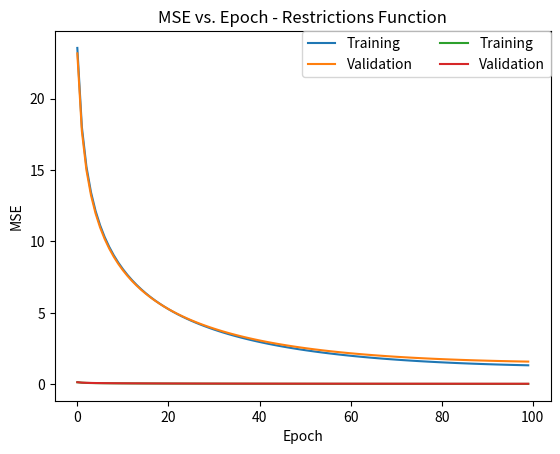

Reproduce this figure in Python.
"""
Project - Part C: Neural Networks
[redacted]
"""

############################################
##### Initial Setup
############################################

import numpy as np
import matplotlib.pyplot as plt
import math

RANDOM_SEED = 120
np.random.seed(RANDOM_SEED) # for results consistency

############################################
##### Network Architecture
############################################

n_input = 2 # number of input neurons
n_hidden = 5 # numbers of neurons in the hidden layer
n_output = 2 # number of output neurons

n_train = 800 # number of points for training the network
n_test = 100 # number of points for testing the network
n_valid = 100 # number of points for validating the network

bias =-1 # The bias we add for each layer except the output layer
learning_rate = 0.01

# bounds for the random point creation
lower_bound = 0
upper_bound = 1

# epochs
epochs = 100

############################################
##### Initialization
############################################

# A random input->hidden (n_input + bias)X(n_hidden) matrix with random numbers between -0.1 to 0.1
w_i_h = np.random.uniform(-0.1,0.1,(n_input+1,n_hidden)) # matrix dimensions: (n_input + bias)X(n_hidden)

# A random hidden->output (n_hidden + bias)X(n_output) matrix with random numbers between -0.1 to 0.1
w_h_o = np.random.uniform(-0.1,0.1,(n_hidden+1,n_output)) # matrix dimensions: (n_hidden + bias)X(n_output)

############################################
##### Functions Setup
############################################

## function g(x) - the main function we are trying to find
## x = (x1,x2)
def g(x): # x is a vector of 2X1
    a = np.log(x[0]/math.pow(12000,2))
    b = np.exp(x[1]/(12000*x[0]))
    c = math.pow(1.2,10)
    result = a + b + c
    return result

## function restrictions(x) - the restrictions function. Returns 1 if the point doesn't break any constraint, -1 otherwise.
def restrictions(x): # x is a vector of 2X1
    if (x[0] - 192000 <= 0) and (x[1] - 108330 <= 0) and (x[0] - 1.5*x[1] <= 0):
        return 1
    else:
        return -1

## Activation functions:
###### Activation function for the function we are trying to find
def f1(x,alpha=14): # ELU activation function. alpha is set to 14 as default
    if x>0:
        return x
    else:
        return alpha * (np.exp(x)-1)

def df1(x,alpha=14): # ELU derivative activation function. alpha is set to 14 as default
    if x>0:
        return 1
    else:
        return alpha * np.exp(x)

###### Activation function for the hidden layer and the restrictions function
def f2(x): # tanh activation function, x is a number!
    value = np.tanh(x)
    return value

def df2(x,value): # Derivative of tanh. value is the same value from the non-derivative function.
    return 1 - value**2


############################################
# Points creation for training, test, valid
############################################

def point_and_value(lower_bound,upper_bound):
    """
    This function creates a random point and calculates the relevant values
    :return:
    """
    point = [np.random.uniform(lower_bound,upper_bound) for i in range(n_input)]
    value = [g(point),restrictions(point)]
    return np.array([point,value])


train_set = [point_and_value(lower_bound,upper_bound) for i in range(n_train)]
test_set = [point_and_value(lower_bound,upper_bound) for i in range(n_test)]
validation_set = [point_and_value(lower_bound,upper_bound) for i in range(n_valid)]

############################################
# Training, Validation, Error
############################################
## training
def training(pair,w_i_h,w_h_o,option):
    """
    :param option: 1 - forward and backward pass, 2 - only forward pass
    :return:
    """
    # pair[0] - the point, pair[1] - the function g(x) value and the restrictions function value.

    ############### feed forward ###############

    point_with_bias = np.append(pair[0],bias) # the point is now 1X3 after adding the bias

    # matrices multiplication element-wise and function activation (f2): f = (point * w_i_h)
    # (1X3)*(3X5) -> (1X5)
    hidden_layer = f2(np.matmul(point_with_bias,w_i_h))

    # add the bias,
    # so now the hidden layer's vector will be 1X6
    hidden_layer = np.append(hidden_layer,[bias]) # bias

    # matrices multiplication element-wise and ReLU function (f1) activation, output's dimensions: 1X2
    before_output = np.matmul(hidden_layer,w_h_o)
    # run activation function for the function we are trying to find and the restrictions function:
    output = [f1(before_output[0]),f2(before_output[1])]

    err_function = output[0] - pair[1][0] # error output for the function we are trying to find
    err_restrictions = output[1] - pair[1][1] # error output for the restrictions function
    err = [err_function,err_restrictions]

    if option == 1: # for training the network with back propagation
        ############### backpropagation ###############
        output_derivatives = [df1(output[0]),df2(before_output[1],output[1])]
        dw_h_o = np.multiply(err,output_derivatives) #element-wise multiplication: dw_h_o = err * df(output)
        err_h = np.matmul(dw_h_o, w_h_o.T) # err_h = dw_h_o * w_h_o

        # dw_i_h = err_h * df2(hidden_layer) and cutting the bias
        h_after_df = df2(point_with_bias,hidden_layer[:-1])
        dw_i_h = np.multiply(err_h[:-1],h_after_df)

        ### update matrices
        w_h_o -= np.multiply(learning_rate, (dw_h_o.reshape(2,1) * hidden_layer.reshape(1,6)).reshape(6,2))

        w_i_h -= np.multiply(learning_rate,dw_i_h * np.transpose([point_with_bias]))

    return err

def validating(pair,w_i_h,w_h_o): # only feed forward for error calculation
    point_with_bias = np.append(pair[0],bias) # the point is now 1X3

    # matrices multiplication element-wise and function activation (f2): f = (point * w_i_h)
    # (1X3)*(3X5) -> (1X5)
    hidden_layer = f2(np.matmul(point_with_bias,w_i_h))

    # add the bias,
    # so now the hidden layer's vector will be 1X6
    hidden_layer = np.append(hidden_layer,[bias]) # bias

    # matrices multiplication element-wise and ReLU function (f1) activation, output's dimensions: 1X2
    before_output = np.matmul(hidden_layer,w_h_o)
    # run activation function for the function we are trying to find and the restrictions function:
    output = [f1(before_output[0]),f2(before_output[1])]

    err_function = output[0] - pair[1][0] # error output for the function we are trying to find
    err_restrictions = output[1] - pair[1][1] # error output for the restrictions function
    return [err_function,err_restrictions]

def testing(pair,w_i_h,w_h_o): # only feed forward for error calculation
    point_with_bias = np.append(pair[0],bias) # the point is now 1X3

    # matrices multiplication element-wise and function activation (f2): f = (point * w_i_h)
    # (1X3)*(3X5) -> (1X5)
    hidden_layer = f2(np.matmul(point_with_bias,w_i_h))

    # add the bias,
    # so now the hidden layer's vector will be 1X6
    hidden_layer = np.append(hidden_layer,[bias]) # bias

    # matrices multiplication element-wise and ReLU function (f1) activation, output's dimensions: 1X2
    before_output = np.matmul(hidden_layer,w_h_o)
    # run activation function for the function we are trying to find and the restrictions function:
    output = [f1(before_output[0]),f2(before_output[1])]

    err_function = (output[0] - pair[1][0])**2 # error output for the function we are trying to find
    err_restrictions = (output[1] - pair[1][1])**2 # error output for the restrictions function
    return [err_function,err_restrictions]

def forEachEpoch(w_i_h,w_h_o,pairs_lst,option):
    """
    This function works each epoch
    :param w_i_h: the w_i_h matrix
    :param w_h_o: the w_h_o matrix
    :param pairs_lst: the relevant points: can be either train_set or valid_set
    :param option: 1 - feed forward and back propagation only, 2 - training with error
    calculation, 3 - only validation with error calculation
    :return: MSE for training and MSE for validation
    """
    # initialize for each function a list
    lst_of_errors_function = []
    lst_of_errors_restrictions = []

    if option == 1: #training: forward and backward pass
        for i in range(len(pairs_lst)):
            training(pairs_lst[i],w_i_h,w_h_o,1) # forward and backward pass

    elif option == 2: #training forward only - no back propagation
        for i in range(len(pairs_lst)): # forward pass
            err_func,err_rest = training(pairs_lst[i], w_i_h, w_h_o,2)
            lst_of_errors_function.append(err_func**2)
            lst_of_errors_restrictions.append(err_rest**2)
        return [(sum(lst_of_errors_function) / len(lst_of_errors_function)),(sum(lst_of_errors_restrictions) / len(lst_of_errors_restrictions))]

    elif option == 3: #validation - feed forward only
        for i in range(len(pairs_lst)): # validation
            err_func, err_rest = validating(pairs_lst[i], w_i_h, w_h_o)
            lst_of_errors_function.append(err_func ** 2)
            lst_of_errors_restrictions.append(err_rest ** 2)
        return [(sum(lst_of_errors_function) / len(lst_of_errors_function)),(sum(lst_of_errors_restrictions) / len(lst_of_errors_restrictions))]

############################################
# Main program
############################################

# initialize a list of 3 lists for each function
err_history_function = [[],[],[]]
err_history_restrictions = [[],[],[]]

for epoch in range(epochs): # for each epoch
    # step 1: feed forward and back propagation
    forEachEpoch(w_i_h,w_h_o,train_set,1) # only train forwards and backwards

    # step 2: training with error calculation
    err_func,err_rest = forEachEpoch(w_i_h,w_h_o,train_set,2) # training
    err_history_function[0].append(err_func)
    err_history_restrictions[0].append(err_rest)

    # step 3: validation with error calculation
    err_func,err_rest = forEachEpoch(w_i_h,w_h_o,validation_set,3) # validation
    err_history_function[1].append(err_func)
    err_history_restrictions[1].append(err_rest)
    print("finished %s training & validating epoch\n" % (epoch))

# after the training & validation have finished:
# final step: calculating MSE of the test set
for epoch in range(epochs):
    err_func, err_rest = testing(test_set[epoch],w_i_h,w_h_o)
    err_history_function[2].append(err_func)
    err_history_restrictions[2].append(err_rest)
print("MSE over all test set: \nMain function: %s\nRestrictions function: %s" % ((sum(err_history_function[2]) / len(err_history_function[2])),(sum(err_history_restrictions[2]) / len(err_history_restrictions[2]))))

############################################
# Graphs
############################################

# first graph: for MSE over epochs for the main function we are trying to find
plt.plot([i for i in range(len(err_history_function[0]))], err_history_function[0], label="Training")
plt.plot([i for i in range(len(err_history_function[1]))], err_history_function[1], label="Validation")
plt.legend(ncol=2, borderaxespad=0.)
plt.title("MSE vs. Epoch - Main Function")
plt.xlabel('Epoch')
plt.ylabel('MSE')
plt.show()

# second graph: for MSE over epochs for the restrictions function
plt.plot([i for i in range(len(err_history_restrictions[0]))], err_history_restrictions[0], label="Training")
plt.plot([i for i in range(len(err_history_restrictions[1]))], err_history_restrictions[1], label="Validation")
plt.legend(ncol=2, borderaxespad=0.)
plt.title("MSE vs. Epoch - Restrictions Function")
plt.xlabel('Epoch')
plt.ylabel('MSE')
plt.show()


        
    



        

